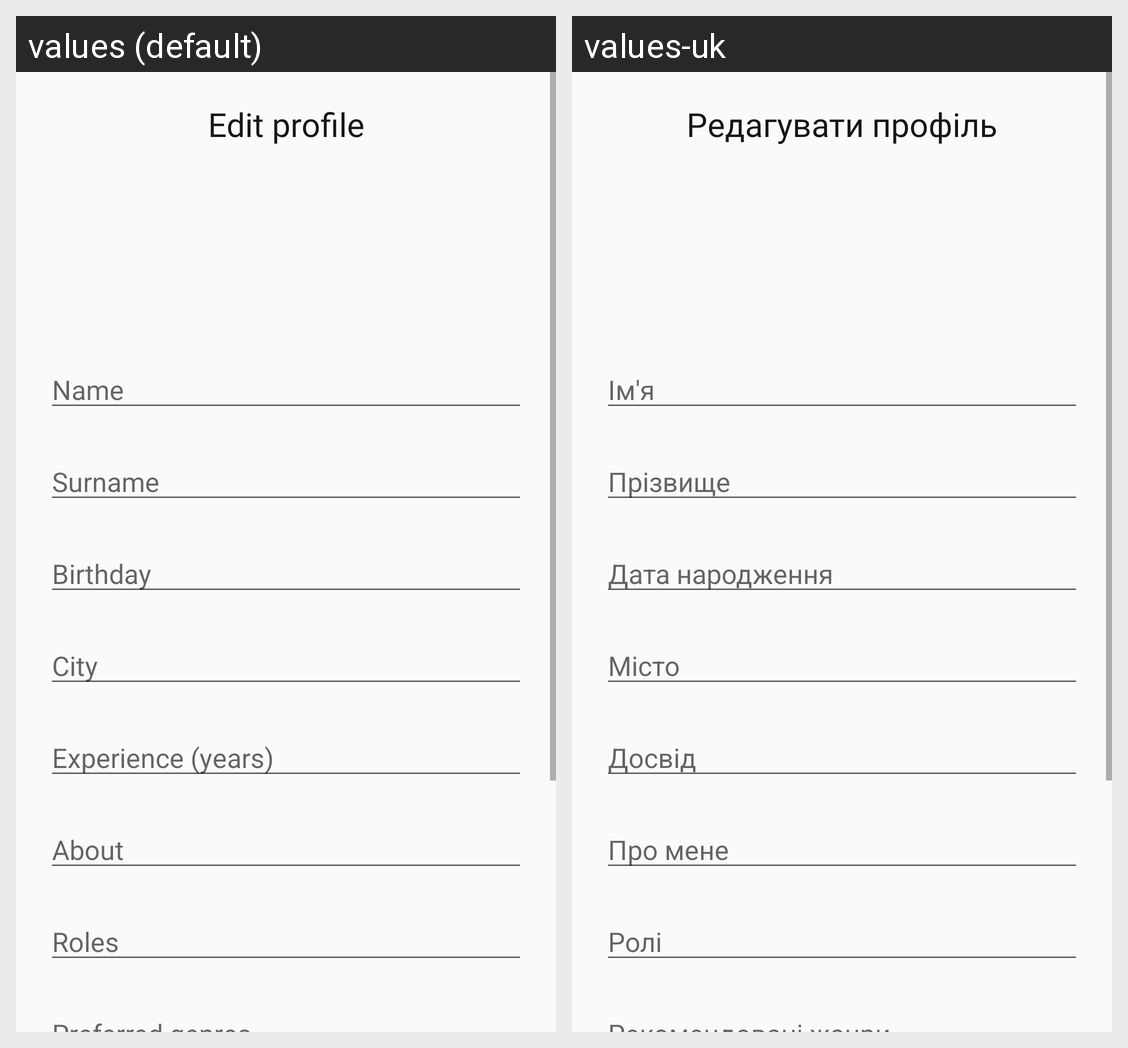

The Android screen above is rendered under two locales of the same app. Produce the string resources it draws, with the default and per-locale values.
Android screen res/layout/activity_profile_edit.xml rendered under 2 locales, left to right: values (default), values-uk. Device: Nexus 5 (rendered at 1080×1920; each locale shown at half size, 540×960, under a caption strip naming it); theme Theme.Banderclient.
Strings drawn on this screen, with the default value and each locale's value (text and hints the layout hard-codes, and strings that could not be matched under every locale, appear in the picture but are not listed):

text_profile_edit_title
  values: Edit profile
  values-uk: Редагувати профіль

text_name
  values: Name
  values-uk: Ім'я

text_surname
  values: Surname
  values-uk: Прізвище

text_birthday
  values: Birthday
  values-uk: Дата народження

text_city
  values: City
  values-uk: Місто

text_experience_title
  values: Experience (years)
  values-uk: Досвід

text_about_title
  values: About
  values-uk: Про мене

text_roles_title
  values: Roles
  values-uk: Ролі
